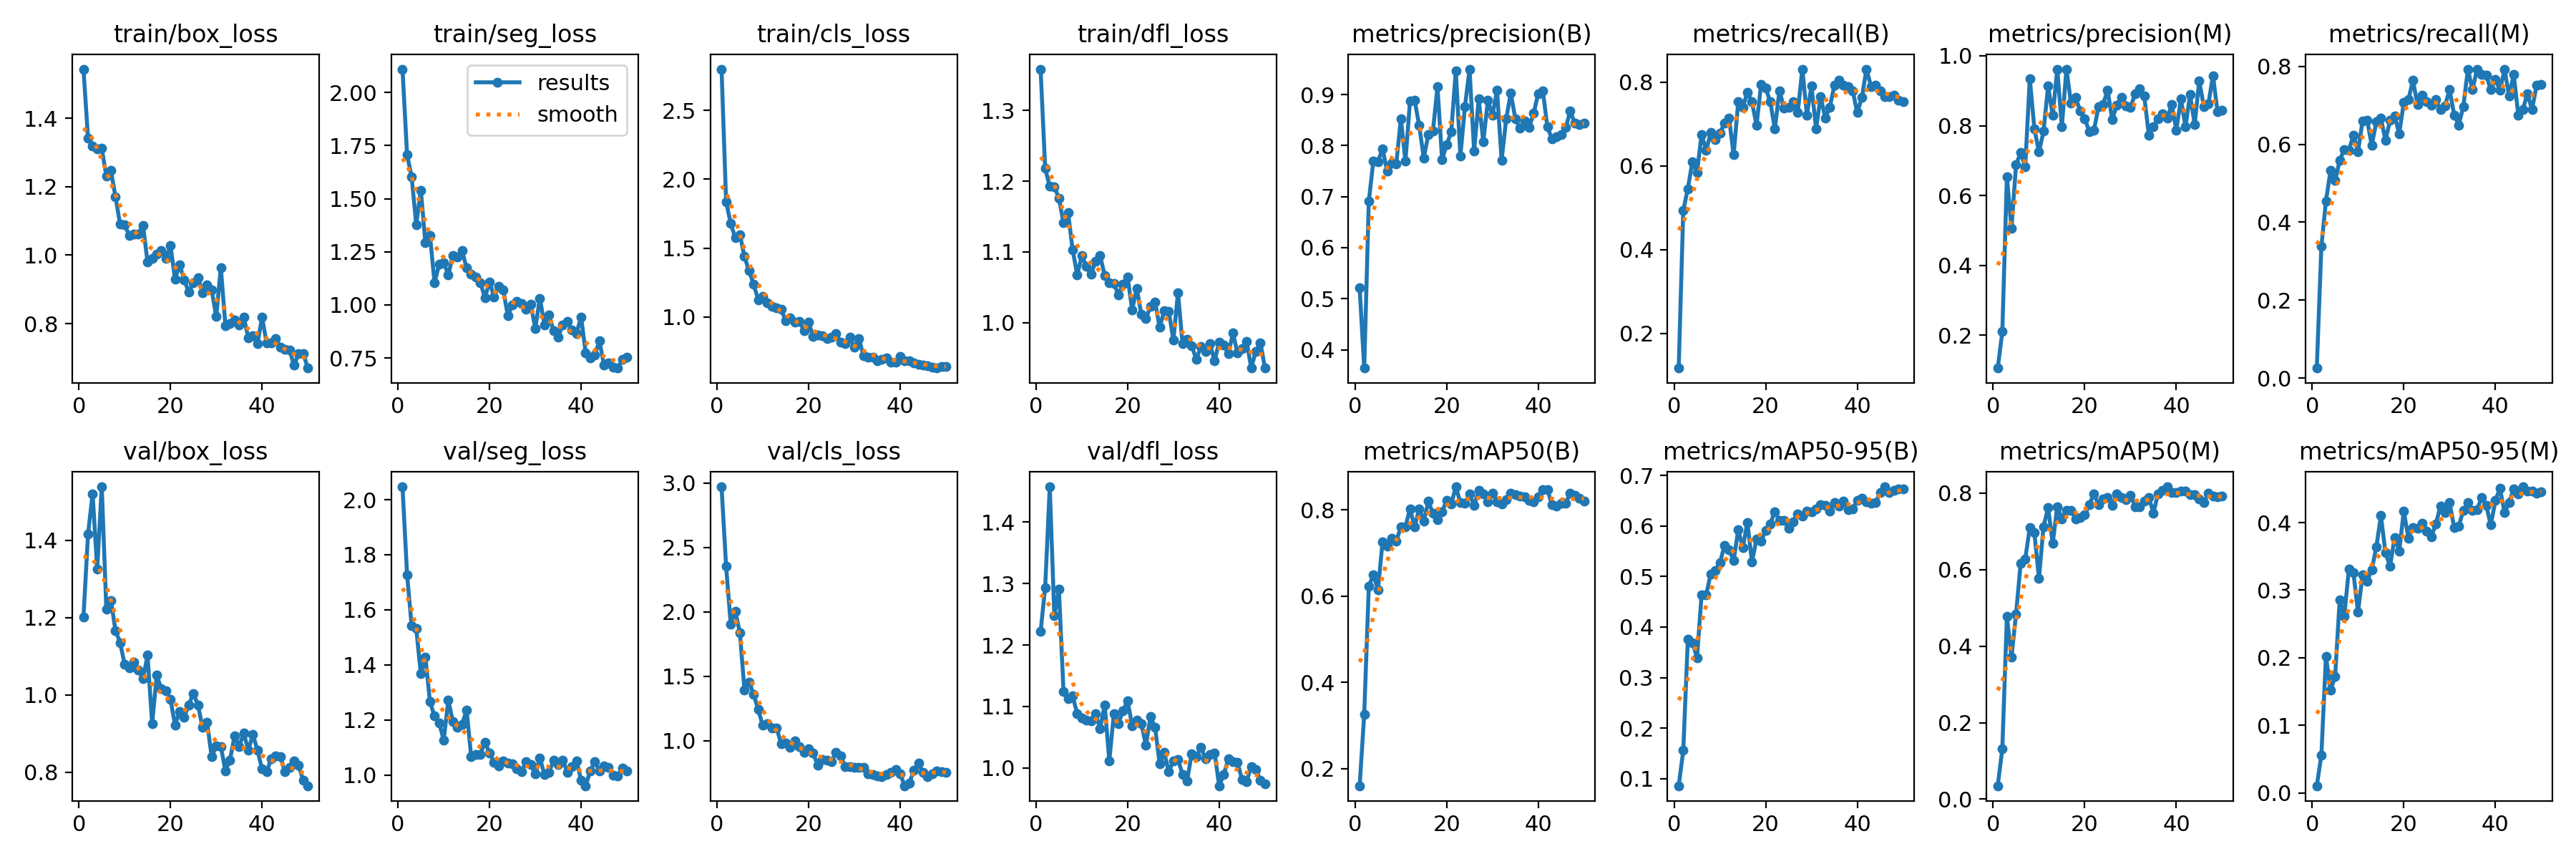

Data behind this chart, as committed beside it:
epoch, time, train/box_loss, train/seg_loss, train/cls_loss, train/dfl_loss, metrics/precision(B), metrics/recall(B), metrics/mAP50(B), metrics/mAP50-95(B), metrics/precision(M), metrics/recall(M), metrics/mAP50(M), metrics/mAP50-95(M), val/box_loss, val/seg_loss, val/cls_loss, val/dfl_loss, lr/pg0, lr/pg1, lr/pg2
1, 6.092, 1.544, 2.11, 2.801, 1.359, 0.5207, 0.1169, 0.1606, 0.08612, 0.1062, 0.02597, 0.03522, 0.01046, 1.2, 2.047, 2.971, 1.222, 0.0006557, 0.0006557, 0.0006557
2, 11.46, 1.343, 1.707, 1.836, 1.218, 0.3641, 0.4935, 0.3261, 0.1557, 0.2102, 0.3377, 0.1313, 0.05543, 1.416, 1.727, 2.352, 1.294, 0.001296, 0.001296, 0.001296
3, 16.59, 1.32, 1.603, 1.68, 1.193, 0.6909, 0.5454, 0.6228, 0.3765, 0.6538, 0.4546, 0.4777, 0.2021, 1.52, 1.542, 1.906, 1.457, 0.00191, 0.00191, 0.00191
4, 21.23, 1.31, 1.378, 1.574, 1.192, 0.77, 0.6104, 0.6491, 0.3692, 0.5065, 0.5325, 0.3717, 0.1518, 1.325, 1.531, 2.003, 1.248, 0.001881, 0.001881, 0.001881
5, 26.45, 1.312, 1.541, 1.598, 1.176, 0.7689, 0.5844, 0.6149, 0.3396, 0.6884, 0.5065, 0.4844, 0.172, 1.538, 1.369, 1.839, 1.291, 0.001842, 0.001842, 0.001842
6, 30.94, 1.231, 1.292, 1.44, 1.141, 0.7935, 0.6753, 0.7249, 0.4636, 0.7225, 0.5584, 0.6168, 0.2853, 1.221, 1.429, 1.394, 1.125, 0.001802, 0.001802, 0.001802
7, 35.44, 1.247, 1.327, 1.334, 1.155, 0.7501, 0.6364, 0.7158, 0.464, 0.6828, 0.5871, 0.6275, 0.2612, 1.244, 1.266, 1.454, 1.112, 0.001762, 0.001762, 0.001762
8, 39.95, 1.171, 1.104, 1.238, 1.103, 0.7658, 0.6796, 0.7343, 0.5053, 0.9354, 0.5844, 0.7102, 0.3307, 1.166, 1.214, 1.361, 1.117, 0.001723, 0.001723, 0.001723
9, 44.63, 1.09, 1.191, 1.125, 1.068, 0.7638, 0.6623, 0.7277, 0.5117, 0.7916, 0.6234, 0.6967, 0.3261, 1.135, 1.19, 1.24, 1.088, 0.001683, 0.001683, 0.001683
10, 49.48, 1.088, 1.198, 1.152, 1.094, 0.853, 0.6786, 0.7595, 0.527, 0.7246, 0.5809, 0.5776, 0.2671, 1.079, 1.126, 1.119, 1.081, 0.001644, 0.001644, 0.001644
11, 54.27, 1.058, 1.141, 1.103, 1.079, 0.7693, 0.7013, 0.761, 0.5609, 0.7841, 0.6602, 0.7127, 0.3232, 1.069, 1.272, 1.133, 1.077, 0.001604, 0.001604, 0.001604
12, 59.79, 1.061, 1.233, 1.076, 1.068, 0.8875, 0.7143, 0.8019, 0.5534, 0.9136, 0.6623, 0.7621, 0.3135, 1.085, 1.193, 1.097, 1.077, 0.001564, 0.001564, 0.001564
13, 65.14, 1.062, 1.226, 1.064, 1.087, 0.8893, 0.626, 0.7602, 0.5312, 0.8293, 0.5974, 0.6685, 0.33, 1.064, 1.174, 1.1, 1.088, 0.001525, 0.001525, 0.001525
14, 70.97, 1.088, 1.255, 1.058, 1.095, 0.8394, 0.7532, 0.802, 0.5921, 0.962, 0.6571, 0.765, 0.3638, 1.041, 1.183, 0.9771, 1.064, 0.001485, 0.001485, 0.001485
15, 76.15, 0.9796, 1.174, 0.9703, 1.066, 0.7758, 0.7403, 0.7735, 0.5568, 0.7979, 0.6666, 0.7324, 0.4101, 1.102, 1.236, 0.9805, 1.103, 0.001446, 0.001446, 0.001446
16, 80.97, 0.9907, 1.146, 0.9939, 1.056, 0.8213, 0.7758, 0.8193, 0.607, 0.9617, 0.6104, 0.7552, 0.3555, 0.9256, 1.066, 0.947, 1.012, 0.001406, 0.001406, 0.001406
17, 85.97, 1.003, 1.131, 0.963, 1.055, 0.8286, 0.7532, 0.792, 0.5288, 0.8641, 0.6608, 0.7557, 0.3354, 1.05, 1.075, 0.9998, 1.088, 0.001366, 0.001366, 0.001366
18, 90.82, 1.013, 1.106, 0.9675, 1.039, 0.9148, 0.6969, 0.7763, 0.5742, 0.8809, 0.6724, 0.7322, 0.3782, 1.016, 1.075, 0.952, 1.072, 0.001327, 0.001327, 0.001327
19, 95.61, 0.9909, 1.034, 0.9007, 1.054, 0.7728, 0.7951, 0.7951, 0.5694, 0.843, 0.6275, 0.7371, 0.3578, 1.01, 1.119, 0.9102, 1.093, 0.001287, 0.001287, 0.001287
20, 100.8, 1.028, 1.109, 0.9632, 1.064, 0.8012, 0.7851, 0.8222, 0.5918, 0.8194, 0.707, 0.7428, 0.4168, 0.9879, 1.08, 0.9348, 1.109, 0.001248, 0.001248, 0.001248
21, 105.7, 0.9307, 1.038, 0.8568, 1.018, 0.8272, 0.7532, 0.8128, 0.6044, 0.7836, 0.7143, 0.7703, 0.3771, 0.9224, 1.046, 0.9005, 1.068, 0.001208, 0.001208, 0.001208
22, 110.3, 0.9713, 1.088, 0.8669, 1.049, 0.9467, 0.6883, 0.853, 0.6284, 0.7861, 0.7636, 0.7982, 0.3922, 0.9567, 1.032, 0.8099, 1.077, 0.001168, 0.001168, 0.001168
23, 114.8, 0.9287, 1.07, 0.8631, 1.011, 0.7793, 0.7798, 0.816, 0.6108, 0.8547, 0.7013, 0.7693, 0.3918, 0.9427, 1.05, 0.8522, 1.072, 0.001129, 0.001129, 0.001129
24, 119.4, 0.8916, 0.9488, 0.8438, 1.005, 0.8767, 0.7386, 0.8151, 0.6106, 0.8613, 0.7257, 0.7848, 0.399, 0.9741, 1.043, 0.8483, 1.037, 0.001089, 0.001089, 0.001089
25, 124, 0.92, 0.9992, 0.8531, 1.023, 0.9498, 0.7403, 0.8364, 0.5951, 0.901, 0.7091, 0.7891, 0.3872, 1.004, 1.039, 0.8343, 1.083, 0.00105, 0.00105, 0.00105
26, 128.7, 0.9349, 1.018, 0.8806, 1.029, 0.7892, 0.7532, 0.8094, 0.6081, 0.818, 0.7004, 0.7673, 0.3792, 0.9738, 1.023, 0.9113, 1.066, 0.00101, 0.00101, 0.00101
27, 133.7, 0.8908, 1.006, 0.8152, 0.9934, 0.8911, 0.7273, 0.8446, 0.6241, 0.8594, 0.7143, 0.7979, 0.3976, 0.9165, 1.012, 0.8809, 1.007, 0.0009704, 0.0009704, 0.0009704
28, 138.4, 0.913, 0.9786, 0.8064, 1.017, 0.8075, 0.8312, 0.8371, 0.6189, 0.8805, 0.6883, 0.7895, 0.4246, 0.9293, 1.049, 0.7971, 1.025, 0.0009308, 0.0009308, 0.0009308
29, 143, 0.8987, 1.002, 0.8511, 1.016, 0.8881, 0.7218, 0.8186, 0.6296, 0.8566, 0.6982, 0.7837, 0.4153, 0.8394, 1.037, 0.7995, 0.9937, 0.0008912, 0.0008912, 0.0008912
30, 147.6, 0.8202, 0.8892, 0.7808, 0.9752, 0.8589, 0.7909, 0.8375, 0.6277, 0.8526, 0.7403, 0.7951, 0.4297, 0.8682, 1.004, 0.7929, 1.012, 0.0008516, 0.0008516, 0.0008516
31, 152.5, 0.9641, 1.032, 0.8433, 1.042, 0.9086, 0.6883, 0.8189, 0.6342, 0.8914, 0.6753, 0.765, 0.393, 0.8663, 1.062, 0.7928, 1.014, 0.000812, 0.000812, 0.000812
32, 157.5, 0.7943, 0.9061, 0.7158, 0.9699, 0.7712, 0.7662, 0.8128, 0.6427, 0.9049, 0.6493, 0.7642, 0.3948, 0.8035, 1, 0.7914, 0.9898, 0.0007724, 0.0007724, 0.0007724
33, 162.3, 0.7999, 0.9508, 0.7083, 0.9766, 0.8521, 0.7143, 0.8225, 0.641, 0.8846, 0.6968, 0.7797, 0.4179, 0.8317, 1.009, 0.7404, 0.9792, 0.0007328, 0.0007328, 0.0007328
34, 166.9, 0.81, 0.8777, 0.7062, 0.9676, 0.9027, 0.7403, 0.8386, 0.6297, 0.7723, 0.7928, 0.789, 0.4293, 0.8939, 1.053, 0.7343, 1.023, 0.0006932, 0.0006932, 0.0006932
35, 172, 0.795, 0.8488, 0.681, 0.9474, 0.8527, 0.7922, 0.8346, 0.6458, 0.7963, 0.7403, 0.7481, 0.4183, 0.8662, 1.038, 0.723, 1.018, 0.0006536, 0.0006536, 0.0006536
36, 177.4, 0.8199, 0.9068, 0.6906, 0.9661, 0.8339, 0.8052, 0.8315, 0.6387, 0.8198, 0.7922, 0.7988, 0.4191, 0.9016, 1.054, 0.721, 1.033, 0.000614, 0.000614, 0.000614
37, 182.1, 0.7584, 0.921, 0.7008, 0.9588, 0.8487, 0.7922, 0.8294, 0.6489, 0.8348, 0.7792, 0.8082, 0.437, 0.8561, 1.01, 0.7339, 1.015, 0.0005744, 0.0005744, 0.0005744
38, 186.8, 0.7641, 0.8816, 0.6712, 0.9698, 0.8352, 0.7896, 0.8216, 0.6315, 0.8214, 0.7766, 0.8166, 0.4256, 0.8978, 1.031, 0.7529, 1.022, 0.0005348, 0.0005348, 0.0005348
39, 192.2, 0.7415, 0.8661, 0.6727, 0.9457, 0.8631, 0.7792, 0.8186, 0.6342, 0.8601, 0.7403, 0.8019, 0.3964, 0.8564, 1.052, 0.774, 1.025, 0.0004952, 0.0004952, 0.0004952
40, 197.6, 0.818, 0.943, 0.7113, 0.9726, 0.9021, 0.7273, 0.8306, 0.6503, 0.7875, 0.7662, 0.8019, 0.4325, 0.8084, 0.9816, 0.741, 0.971, 0.0004556, 0.0004556, 0.0004556
41, 219.1, 0.7439, 0.7742, 0.6793, 0.9677, 0.9074, 0.7632, 0.847, 0.6554, 0.8766, 0.738, 0.805, 0.4507, 0.8006, 0.9607, 0.6492, 0.9891, 0.000416, 0.000416, 0.000416
42, 223.9, 0.7437, 0.7492, 0.681, 0.9555, 0.8363, 0.8312, 0.8468, 0.6478, 0.7969, 0.7922, 0.8063, 0.415, 0.8348, 1.014, 0.6712, 1.015, 0.0003764, 0.0003764, 0.0003764
43, 228.6, 0.7566, 0.7652, 0.6675, 0.9851, 0.8129, 0.7902, 0.8111, 0.6445, 0.8884, 0.7235, 0.796, 0.4299, 0.8421, 1.049, 0.7676, 1.01, 0.0003368, 0.0003368, 0.0003368
44, 233.1, 0.7303, 0.8301, 0.6574, 0.9568, 0.818, 0.7922, 0.8087, 0.6461, 0.8038, 0.7792, 0.796, 0.45, 0.8401, 1.014, 0.8251, 1.009, 0.0002972, 0.0002972, 0.0002972
45, 237.6, 0.7239, 0.7173, 0.6519, 0.9629, 0.821, 0.7792, 0.8152, 0.666, 0.9285, 0.6753, 0.7843, 0.4427, 0.8006, 1.033, 0.7504, 0.9807, 0.0002576, 0.0002576, 0.0002576
46, 242.2, 0.7219, 0.7278, 0.6446, 0.973, 0.8349, 0.7662, 0.8155, 0.6774, 0.855, 0.6892, 0.7756, 0.453, 0.8129, 1.027, 0.7199, 0.9781, 0.000218, 0.000218, 0.000218
47, 246.7, 0.679, 0.706, 0.6352, 0.9357, 0.8674, 0.7662, 0.8379, 0.6655, 0.862, 0.7301, 0.7997, 0.4466, 0.8299, 0.9982, 0.7433, 1.002, 0.0001784, 0.0001784, 0.0001784
48, 251.2, 0.7127, 0.7024, 0.628, 0.9595, 0.8434, 0.7692, 0.8335, 0.6699, 0.9435, 0.6883, 0.7916, 0.4471, 0.8173, 0.9971, 0.7663, 0.9978, 0.0001388, 0.0001388, 0.0001388
49, 255.8, 0.7121, 0.7419, 0.6398, 0.9715, 0.8413, 0.7573, 0.8272, 0.6736, 0.8403, 0.7519, 0.7906, 0.444, 0.7784, 1.024, 0.7605, 0.98, 9.92e-05, 9.92e-05, 9.92e-05
50, 260.4, 0.67, 0.752, 0.6385, 0.9356, 0.8433, 0.7532, 0.8207, 0.6736, 0.8433, 0.7532, 0.7918, 0.4454, 0.7649, 1.013, 0.7527, 0.974, 5.96e-05, 5.96e-05, 5.96e-05
